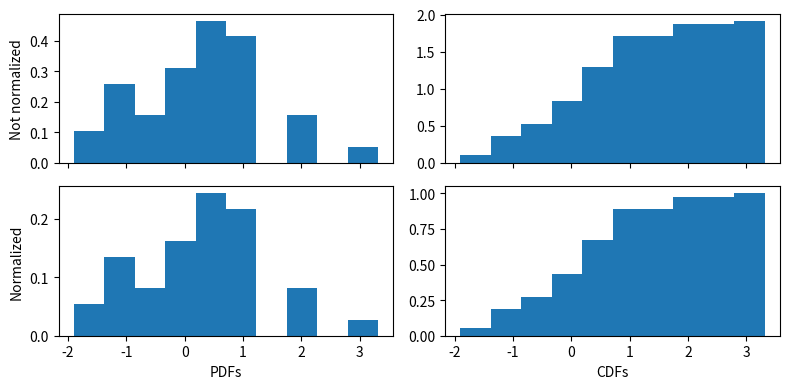

Python code for this plot:
# -*- coding: utf-8 -*-
"""
Created on Mon Oct 12 10:40:27 2015

[redacted]
"""
#import numpy as np
#import matplotlib.pyplot as plt
#
#x = [1,2,3,4]
#y = [3,5,7,10] # 10, not 9, so the fit isn't perfect
#
#fit = np.polyfit(x,y,1)
#fit_fn = np.poly1d(fit) 
#
## fit_fn is now a function which takes in x and returns an estimate for y
#
#plt.plot(x,y, 'yo')
#print fit_fn[1], fit_fn[0]
#plt.plot(x, fit_fn(x), '--k')
#plt.xlim(0, 5)
#plt.ylim(0, 12)
#plt.show()
#
#slope, intercept, r_value, p_value, std_err = scipy.stats.linregress(x,y)
#print slope, intercept

#import numpy as np
#import matplotlib.pyplot as plt
#from scipy.optimize import curve_fit
#
#def func(x, a, b, c):
#    return a * np.exp(-b * x) + c
#
#x = np.linspace(0,4,50)
#y = func(x, 2.5, 1.3, 0.5)
#yn = y + 0.2*np.random.normal(size=len(x))
#
#popt, pcov = curve_fit(func, x, yn)
#
#plt.figure()
#plt.xscale('log')
#plt.yscale('log')
#plt.plot(x, yn, 'ko', label="Original Noised Data")
#plt.plot(x, func(x, *popt), 'r-', label="Fitted Curve")
#plt.legend()
#plt.show()

# a = numpy.asarray([1,3,4,5], dtype=float)
# b = numpy.asarray([2,6,8,10], dtype=float)
# logA = numpy.log10(a)
# logB = numpy.log10(b)
# coefficients = numpy.polyfit(logB, logA, 1)
# polynomial = numpy.poly1d(coefficients)
# ys = polynomial(b)
# plt.plot(logB, logA)
# plt.plot(b, ys)

#import numpy as np
##import pylab as pl
#import matplotlib.pyplot as plt
#
#x = np.linspace(0, 2*np.pi, 100)
#plt.plot(x, np.sin(x), "-x", label=u"sin")
#plt.plot(x, np.random.standard_normal(len(x)), 'o', label=u"rand")
#leg = plt.legend(numpoints=3)
#
#plt.show()


#import numpy as np
#import matplotlib.pyplot as plt
#
#fig, ax1 = plt.subplots()
#t = np.arange(0.01, 10.0, 0.01)
#s1 = np.exp(t)
#ax1.plot(t, s1, 'b-')
#ax1.set_xlabel('time (s)')
## Make the y-axis label and tick labels match the line color.
#ax1.set_ylabel('exp', color='b')
#for tl in ax1.get_yticklabels():
#    tl.set_color('b')
#
#
#ax2 = ax1.twinx()
#s2 = np.sin(2*np.pi*t)
#ax2.plot(t, s2, 'r.')
#ax2.set_ylabel('sin', color='r')
#for tl in ax2.get_yticklabels():
#    tl.set_color('r')
#plt.show()



# import matplotlib.pyplot as plt
# import numpy as np
# plt.gca().set_color_cycle(None)
#
# for i in range(6):
#     plt.plot(np.arange(10, 1, -1) + i)
#
# plt.show()


# '''Maximum Likelihood'''
# # import the packages
# import numpy as np
# from scipy.optimize import minimize
# import scipy.stats as stats
#
# # Set up your x values
# x = np.linspace(0, 100, num=100)
#
# # Set up your observed y values with a known slope (2.4), intercept (5), and sd (4)
# yObs = 5 + 2.4*x + np.random.normal(0, 4, 100)
#
# # Define the likelihood function where params is a list of initial parameter estimates
# def regressLL(params, x, yObs):
#     # Resave the initial parameter guesses
#     b0 = params[0]
#     b1 = params[1]
#     sd = params[2]
#
#
#     # Calculate the predicted values from the initial parameter guesses
#     yPred = b0 + b1*x
#
#     # Calculate the negative log-likelihood as the negative sum of the log of a normal
#     # PDF where the observed values are normally distributed around the mean (yPred)
#     # with a standard deviation of sd
#     logLik = -np.sum(stats.norm.logpdf(yObs, loc=yPred, scale=sd))
#
#     # Tell the function to return the NLL (this is what will be minimized)
#     return(logLik)
#
# def ml(x, yObs):
#     # Make a list of initial parameter guesses (b0, b1, sd)
#     initParams = [1, 1, 1]
#
#     # Run the minimizer
#     results = minimize(regressLL, initParams, method='nelder-mead')
#
#     # Print the results. They should be really close to your actual values
#     print results.x

# import networkx as nx
# G = nx.DiGraph()   # or DiGraph, MultiGraph, MultiDiGraph, etc
# G.add_edge(0, 2)
# G.add_edge(0, 1)
# G.add_edge(0, 3)
# G.add_edge(1, 3)
# G.add_edge(1,0)
#
# print G.predecessors(0)
# print G.predecessors(2)
# print G.successors(2)


import numpy as np
import matplotlib.pyplot as plt

x = np.random.normal(size=37)

density, bins = np.histogram(x, density=True)
unity_density = density / density.sum()

fig, ((ax1, ax2), (ax3, ax4)) = plt.subplots(nrows=2, ncols=2, sharex=True, figsize=(8,4))
widths = bins[:-1] - bins[1:]
ax1.bar(bins[1:], density, width=widths)
ax2.bar(bins[1:], density.cumsum(), width=widths)

ax3.bar(bins[1:], unity_density, width=widths)
ax4.bar(bins[1:], unity_density.cumsum(), width=widths)

ax1.set_ylabel('Not normalized')
ax3.set_ylabel('Normalized')
ax3.set_xlabel('PDFs')
ax4.set_xlabel('CDFs')
fig.tight_layout()
plt.show()